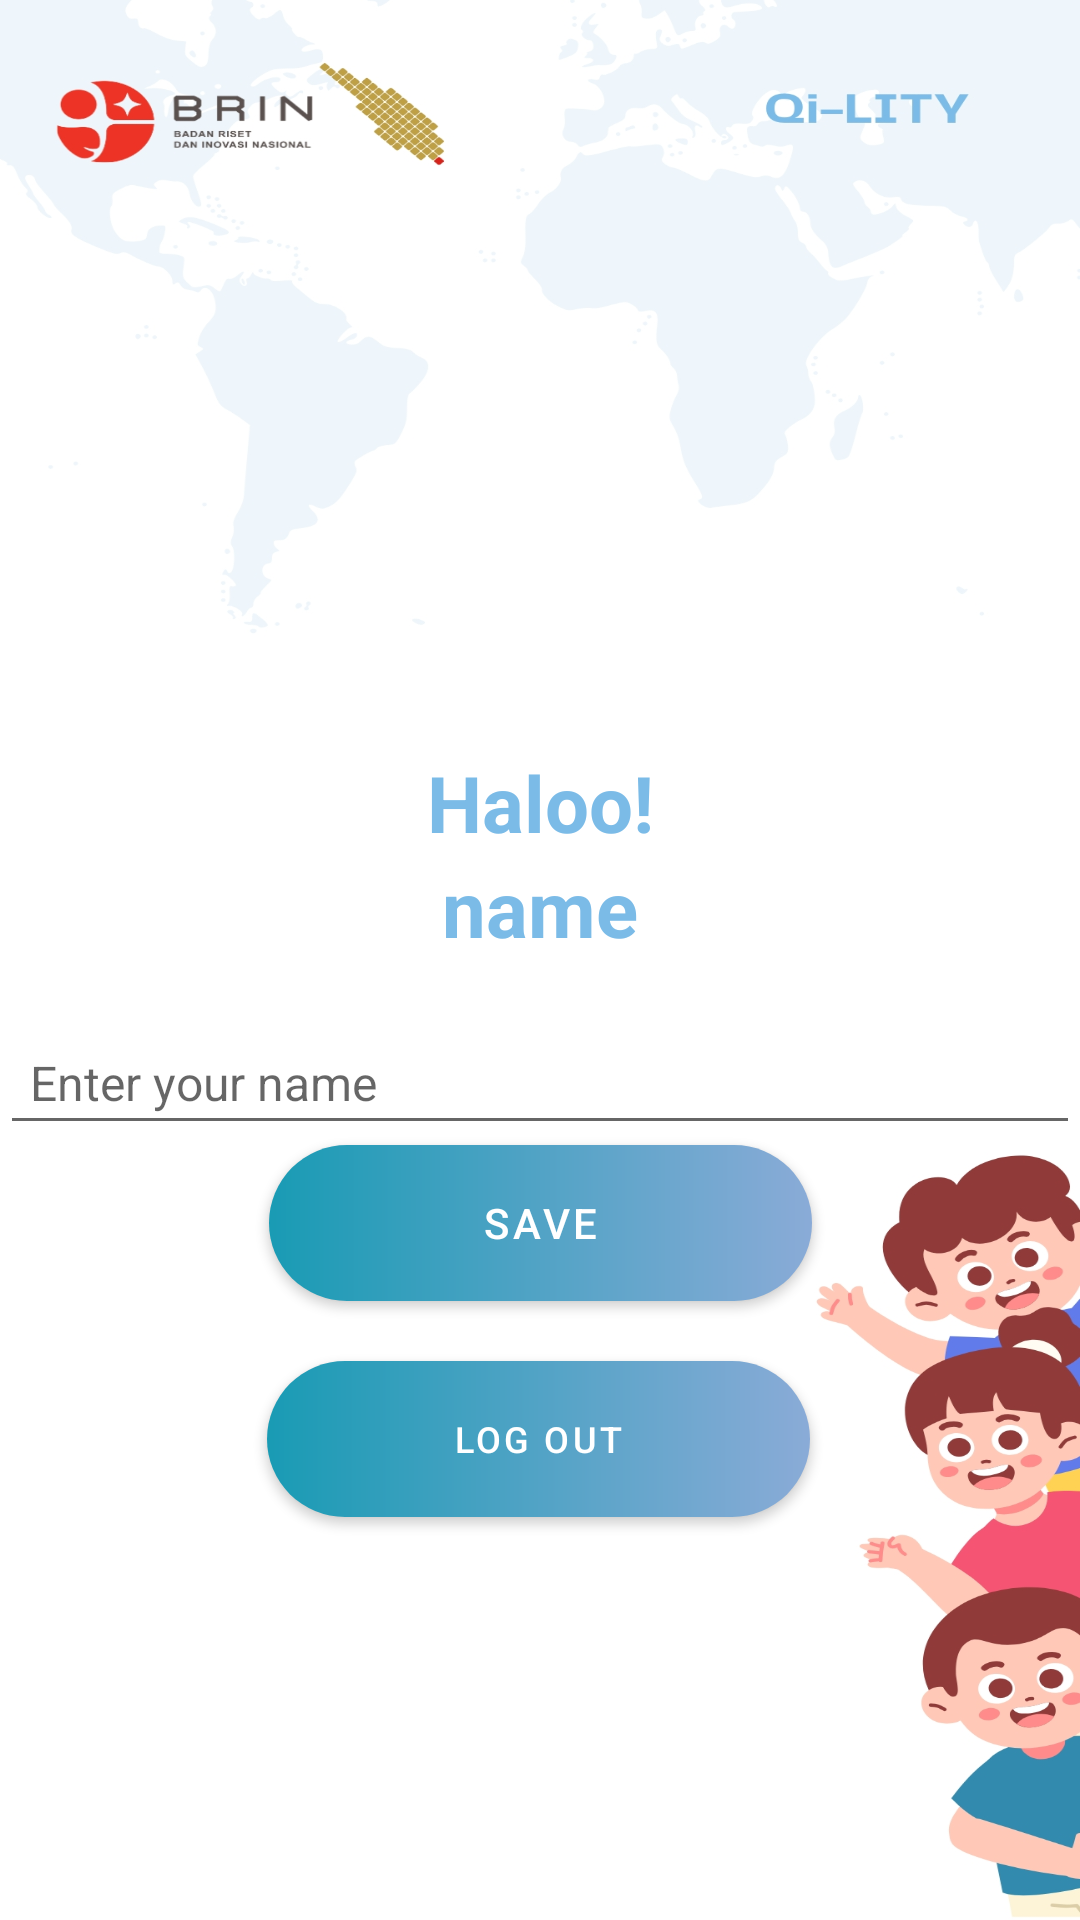

This screen was rendered from an Android layout file. Write that file and the resources it references.
<!-- AndroidManifest.xml: application theme Theme.TheQuality -->
<!-- res/layout/activity_main_profile.xml -->
<?xml version="1.0" encoding="utf-8"?>
<androidx.constraintlayout.widget.ConstraintLayout xmlns:android="http://schemas.android.com/apk/res/android"
    xmlns:app="http://schemas.android.com/apk/res-auto"
    xmlns:tools="http://schemas.android.com/tools"
    android:layout_width="match_parent"
    android:layout_height="match_parent"
    android:background="@drawable/background2"
    tools:context=".MainActivity">

    
    <TextView
        android:layout_width="wrap_content"
        android:layout_height="wrap_content"
        android:text="Haloo!"
        android:id="@+id/welcome"
        android:layout_marginTop="250dp"
        android:textColor="@color/bluelight"
        android:textSize="26sp"
        android:textStyle="bold"
        app:layout_constraintBottom_toTopOf="@id/userName"
        app:layout_constraintEnd_toEndOf="parent"
        app:layout_constraintStart_toStartOf="parent"
        app:layout_constraintTop_toTopOf="parent"/>

    
    <TextView
        android:layout_width="wrap_content"
        android:layout_height="wrap_content"
        android:text="name"
        android:id="@+id/userName"
        android:textColor="@color/bluelight"
        android:textSize="26sp"
        android:textStyle="bold"
        app:layout_constraintEnd_toEndOf="parent"
        app:layout_constraintStart_toStartOf="parent"
        app:layout_constraintTop_toBottomOf="@id/welcome"/>

    
    <EditText
        android:id="@+id/editUserName"
        android:layout_width="0dp"
        android:layout_height="wrap_content"
        android:hint="Enter your name"
        android:textColor="@android:color/black"
        android:textSize="16sp"
        app:layout_constraintEnd_toEndOf="parent"
        app:layout_constraintStart_toStartOf="parent"
        app:layout_constraintTop_toBottomOf="@id/userName"
        android:layout_marginTop="20dp"
        android:padding="10dp"/>

    
    <Button
        android:id="@+id/saveButton"
        style="@style/CustomButton"
        android:layout_width="181dp"
        android:layout_height="52dp"
        android:background="@drawable/custom"
        android:padding="12dp"
        android:text="Save"
        android:textSize="14sp"
        app:cornerRadius="15dp"
        app:layout_constraintEnd_toEndOf="parent"
        app:layout_constraintStart_toStartOf="parent"
        app:layout_constraintTop_toBottomOf="@id/editUserName" />

    
    <Button
        android:id="@+id/logout"
        style="@style/CustomButton"
        android:layout_width="181dp"
        android:layout_height="52dp"
        android:layout_marginTop="20dp"
        android:background="@drawable/custom"
        android:padding="12dp"
        android:text="Log Out"
        android:textSize="12sp"
        app:cornerRadius="15dp"
        app:layout_constraintEnd_toEndOf="parent"
        app:layout_constraintHorizontal_bias="0.497"
        app:layout_constraintStart_toStartOf="parent"
        app:layout_constraintTop_toBottomOf="@id/saveButton" />

</androidx.constraintlayout.widget.ConstraintLayout>
<!-- resources referenced by this layout -->
<resources>
  <color name="bluelight">#7BBBE7</color>
  <!-- drawable background2: jpg bitmap (drawable, 256068 bytes) -->
  <!-- drawable custom (drawable) -->
  <?xml version="1.0" encoding="utf-8"?>
  <shape xmlns:android="http://schemas.android.com/apk/res/android" android:shape="rectangle">
      <gradient
          android:angle="360"
          android:startColor="#199BB4"
          android:endColor="#8AABD7"
          android:type="linear"/>
      <corners android:radius="30dp"/>
  </shape>
  <style name="CustomButton" parent="Widget.MaterialComponents.Button">
          <item name="backgroundTint">@null</item> 
      </style>
  <style name="Theme.TheQuality" parent="Theme.MaterialComponents.Light.NoActionBar">
          <item name="colorPrimaryVariant">@color/black</item>
          <item name="android:statusBarColor">@color/black</item>
          <item name="android:buttonStyle">@style/CustomButton</item>
      </style>
  <color name="black">#FF000000</color>
</resources>
